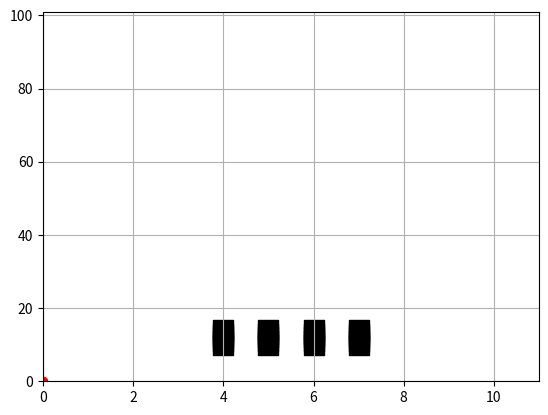
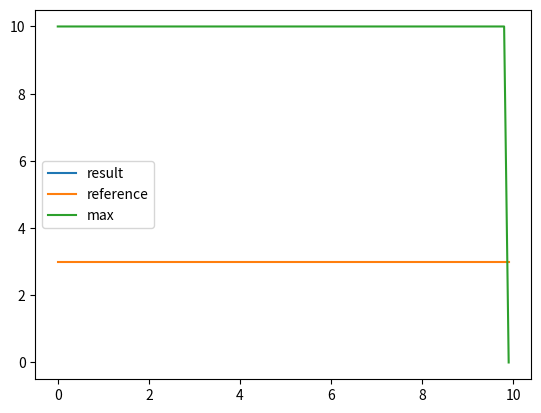

The matplotlib source for these figures, in order:
# -*- coding: utf-8 -*-
"""
Spyder Editor

This is a temporary script file.
"""

import numpy as np
import matplotlib.pyplot as plt

goal_t = 20
goal_s = 40

tmax = 5.0
dt = 0.5
dt_inv = 1.0 / dt
tdmax = round(tmax / dt)

smax = 10.0
ds = 0.1
ds_inv = 1.0 / ds
sdmax = round(smax / ds)

dv = ds / dt
dv_inv = 1.0 / dv


weight_v = 1.0 # weight for (vref - v)^2
a_max = 10.0

sdarr = list(range(sdmax))
scarr = []
for s in sdarr:
    scarr.append(s * ds)

vcref = [3] * sdmax
vcmax = [10] * sdmax
vcmax[sdmax-1] = 0

aclim = 0.5



"""
fig1, ax1 = plt.subplots(1, 1)
fig1_init_s = True
fig1_init_l = True
"""


def d2cT(td):
    return td * dt

def d2cS(sd):
    return sd * ds

def d2cV(vd):
    return vd * dv

def c2dT(tc):
    return round(tc * dt_inv)

def c2dS(sc):
    return round(sc * ds_inv)

def c2dV(vc):
    return round(vc * dv_inv)

vdref = []
vdmax = []
for v in vcref:
    vdref.append(c2dV(v))

for v in vcmax:
    vdmax.append(c2dV(v))


class Node:
    
    def __init__(self, td, sd, vd):
        self.var = (td, sd, vd)
        self.hs  = d2cS(s - sdmax)**2
        self.gs  = 0
        self.fs  = 0
        self.parent_node = None

    def isGoal(self):
        # return (self.var[0] >= goal_t) or self.var[1] >= goal_s
        # return self.var[1] >= goal_s
        # return (self.getSd() >= sdmax) or self.getTd() >= tdmax
        return (self.getSd() >= sdmax) 
    
    def getTd(self):
        return self.var[0]
    
    def getSd(self):
        return self.var[1]
    
    def getVd(self):
        return self.var[2]
    
    
    
class NodeList(list):
    def find(self, t, s, v):
        l = [p for p in self if p.var==(t, s, v)]
        return l[0] if l != [] else None
    def remove(self,node):
        del self[self.index(node)]
        

# def getRefVc(sd):
#     n = min(sdarr, key=lambda x:abs(x-sd))
#     return vcref[n]

def getRefVd(sd):
    n = min(sdarr, key=lambda x:abs(x-sd))
    return vdref[n]

def getVdmax(sd):
    n = min(sdarr, key=lambda x:abs(x-sd))
    return vdmax[n]

def printNode(n, color):
    t = n.getTd()
    s = n.getSd()
    plt.figure(1)
    plt.scatter(t, s, color=color)
      
    plt.xlim((0, tdmax+1))
    plt.ylim((0, sdmax+1))

    m = n.parent_node
    if m:
        mt = m.getTd()
        ms = m.getSd()
        plt.plot([mt, t], [ms, s], color=color)
    
    plt.grid()
    plt.pause(.01)
    plt.grid()

def getRangeVd(vd):
    delta_vc = aclim * dt
    delta_vd = c2dV(delta_vc)
    # print("vd = ", vd, ", delta_vc = ", delta_vc, ", delta_vd = ", delta_vd)
    range_vd = []
    a = range(vd - delta_vd, vd + delta_vd + 1)
    for vdi in a:
        if vdi >= 0:
            range_vd.append(vdi)
    # print("range_vd = ", range_vd)
    # print("a = ", list(a))
    return range_vd

    
def isOccupiedD(td, sd):
    if 4 <= td and td <= 7:
        if 10 <= sd and sd <= 14:
            return True
    
    return False

if __name__ == '__main__':
    
    open_list     = NodeList()
    close_list    = NodeList()
    vc0 = 2.0
    start_node    = Node(0, 0, c2dV(vc0)) # t, s, v
    start_node.fs = start_node.hs
    open_list.append(start_node)
    
    count = 0
    
    # visualize occpuied area
    for td in range(tdmax):
        for sd in range(sdmax):
            if (isOccupiedD(td, sd)):
                plt.scatter(td, sd, color="black", marker="s", s=200)
    
    
    try: 
        while (True):
            
            print("count = ", count, ", len(open_list) = ", len(open_list))
            
            # if the open_list is empty, it means no solution exists.
            if open_list == []:
                print("there is no open list")
                end_node    = Node(0, 0, 0) # t, s, v
                break
            
            
            
            # get the optimal (minimum) cost node from open_list
            n = min(open_list, key=lambda x:x.fs)
            open_list.remove(n)
            close_list.append(n)
            
            # print("current node : t = ", n.var[0], ", s = ", n.var[1], ", v = ", n.var[2])
            
            # printNode(n, "lightgray")
            
            # if the optimal node is a goal, end.
            if n.isGoal():
                end_node = n
                break
                
            #f*() = g*() + h*() -> g*() = f*() - h*()
            n_gs = n.fs - n.hs
        
    
            # calculate candidates
            n_vd = n.getVd()
            for vd in getRangeVd(n_vd): # should be calculated by amax
                td = n.getTd() + 1
                sd = n.getSd() + vd
                print("v = ", vd, ", t = ", td, ", s = ", sd, ", ", vd <= getVdmax(sd), td <= tdmax, (not isOccupiedD(td, sd)))
                if (vd <= getVdmax(sd) and td <= tdmax and (not isOccupiedD(td, sd))):

                    m = open_list.find(td, sd, vd)
                    m_dgs = weight_v * d2cV(getRefVd(sd) - vd)**2
                    
                    if m:
                        if m.fs > (n_gs + m_dgs) + m.hs:
                            # print("a : candidate is already in open_list. Update optimal cost.")
                            m.fs = (n_gs + m_dgs) + m.hs
                            m.parent_node = n
                        # print("b : candidate is already in open_list. But this has higher cost, ignore this node.")
                    else:
                        m = close_list.find(td, sd, vd)
                        if m:
                            if m.fs > (n_gs + m_dgs) + m.hs:
                                # print("c : candidate is already in close_list. Update optimal cost")
                                m.fs = (n_gs + m_dgs) + m.hs
                                m.parent_node = n
                                open_list.append(m)
                                close_list.remove(m)
                            # else:
                                # print("d : candidate is already in close_list, but this has higher cost, ignore this node.")
                        else:
                            # print("e : candidate is none of both open & close list. store this node to open_list.")
                            m = Node(td, sd, vd)
                            m.fs = (n_gs + m_dgs) + m.hs
                            m.parent_node = n
                            open_list.append(m)
                # else:
                    # print("f : v < 0")
            count += 1
            
    except KeyboardInterrupt:
        print("end")

    
    # visualize result
    if end_node:
        n = end_node
        opt_scarr = []
        opt_vcarr = []
        while True:
            if n:
                printNode(n, "red")
                opt_scarr.append(d2cS(n.getSd()))
                opt_vcarr.append(d2cV(n.getVd()))
            else:
                break
            n = n.parent_node
            
        
        plt.grid()
        
        
        fi2 = plt.figure(3)
        ax2 = fi2.add_subplot(111)
        ax2.plot(opt_scarr, opt_vcarr, label="result")
        ax2.plot(scarr, vcref, label="reference")
        ax2.plot(scarr, vcmax, label="max")
        ax2.legend()
                

    plt.show()